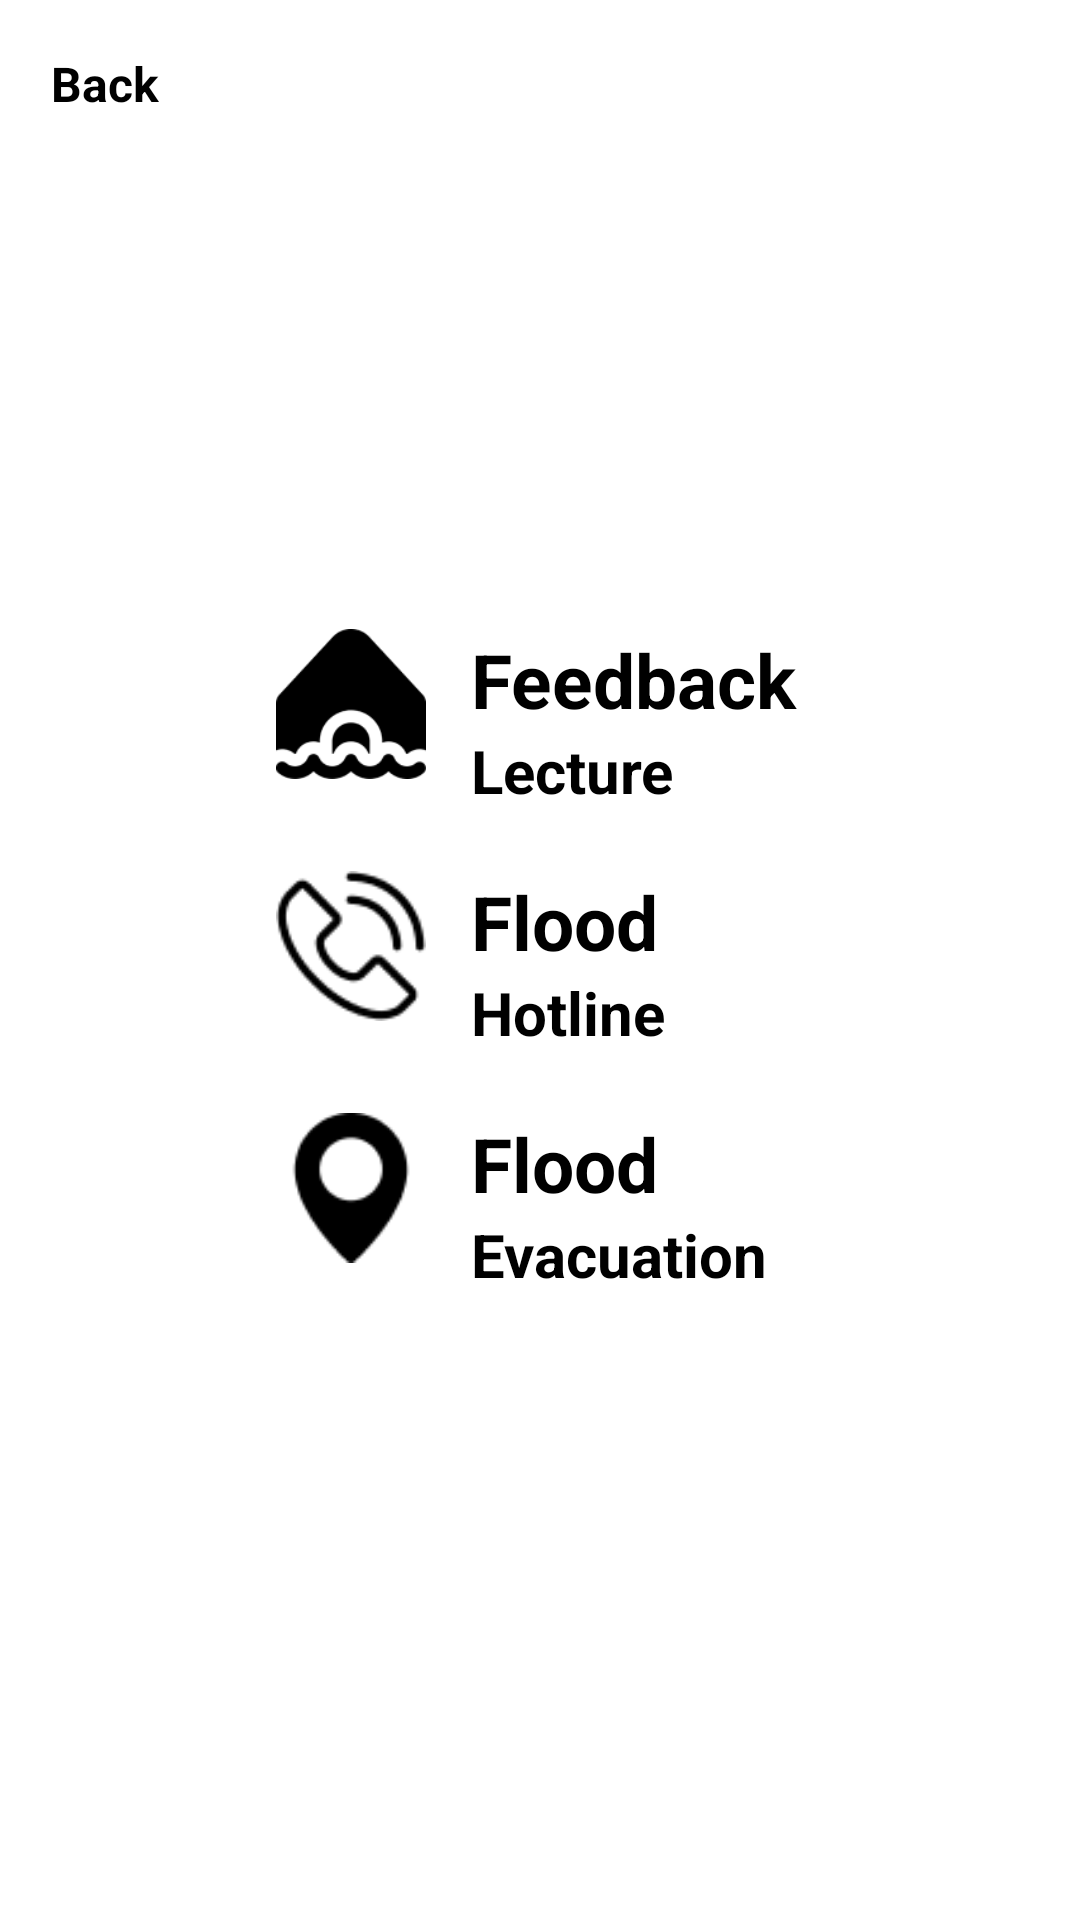

Produce the Android XML layout that renders to this screen, including the resource entries it uses.
<!-- AndroidManifest.xml: application theme Theme.ProtectPlus -->
<!-- res/layout/activity_directory.xml -->
<?xml version="1.0" encoding="utf-8"?>
<RelativeLayout xmlns:android="http://schemas.android.com/apk/res/android"
    xmlns:app="http://schemas.android.com/apk/res-auto"
    xmlns:tools="http://schemas.android.com/tools"
    android:layout_width="match_parent"
    android:layout_height="match_parent"
    tools:context=".view.Directory">

    <LinearLayout
        android:layout_width="match_parent"
        android:layout_height="match_parent"
        android:orientation="vertical"
        android:layout_margin="17dp">

        <LinearLayout
            android:layout_width="match_parent"
            android:layout_height="wrap_content"
            android:orientation="horizontal">

            <TextView
                android:id="@+id/back_btn"
                android:layout_width="wrap_content"
                android:layout_height="wrap_content"
                android:text="Back"
                android:textSize="16dp"
                android:textStyle="bold"/>

        </LinearLayout>

        <LinearLayout
            android:layout_width="match_parent"
            android:layout_height="match_parent"
            android:orientation="vertical"
            android:gravity="center">

            <LinearLayout
                android:layout_width="match_parent"
                android:layout_height="wrap_content"
                android:orientation="horizontal"
                android:layout_marginBottom="20dp"
                android:layout_marginLeft="50dp">

                <ImageView
                    android:layout_width="50dp"
                    android:layout_height="50dp"
                    android:src="@drawable/flood_icon"
                    android:layout_marginRight="15dp"/>

                <LinearLayout
                    android:layout_width="wrap_content"
                    android:layout_height="wrap_content"
                    android:orientation="vertical">

                    <TextView
                        android:layout_width="wrap_content"
                        android:layout_height="wrap_content"
                        android:text="Feedback"
                        android:textSize="25dp"
                        android:textStyle="bold"/>
                    <TextView
                        android:layout_width="wrap_content"
                        android:layout_height="wrap_content"
                        android:text="Lecture"
                        android:textSize="20dp"
                        android:textStyle="bold"/>

                </LinearLayout>

            </LinearLayout>


            <LinearLayout
                android:layout_width="match_parent"
                android:layout_height="wrap_content"
                android:orientation="horizontal"
                android:layout_marginBottom="20dp"
                android:layout_marginLeft="50dp">

                <ImageView
                    android:layout_width="50dp"
                    android:layout_height="50dp"
                    android:src="@drawable/directory_icon"
                    android:layout_marginRight="15dp"/>

                <LinearLayout
                    android:layout_width="wrap_content"
                    android:layout_height="wrap_content"
                    android:orientation="vertical">

                    <TextView
                        android:layout_width="wrap_content"
                        android:layout_height="wrap_content"
                        android:text="Flood"
                        android:textSize="25dp"
                        android:textStyle="bold"/>
                    <TextView
                        android:layout_width="wrap_content"
                        android:layout_height="wrap_content"
                        android:text="Hotline"
                        android:textSize="20dp"
                        android:textStyle="bold"/>

                </LinearLayout>

            </LinearLayout>

            <LinearLayout
                android:layout_width="match_parent"
                android:layout_height="wrap_content"
                android:orientation="horizontal"
                android:layout_marginBottom="20dp"
                android:layout_marginLeft="50dp">

                <ImageView
                    android:layout_width="50dp"
                    android:layout_height="50dp"
                    android:src="@drawable/location_icon"
                    android:layout_marginRight="15dp"/>

                <LinearLayout
                    android:layout_width="wrap_content"
                    android:layout_height="wrap_content"
                    android:orientation="vertical">

                    <TextView
                        android:layout_width="wrap_content"
                        android:layout_height="wrap_content"
                        android:text="Flood"
                        android:textSize="25dp"
                        android:textStyle="bold"/>
                    <TextView
                        android:layout_width="wrap_content"
                        android:layout_height="wrap_content"
                        android:text="Evacuation"
                        android:textSize="20dp"
                        android:textStyle="bold"/>

                </LinearLayout>

            </LinearLayout>
        </LinearLayout>


    </LinearLayout>

</RelativeLayout>
<!-- resources referenced by this layout -->
<resources>
  <!-- drawable directory_icon: png bitmap (drawable, 1720 bytes) -->
  <!-- drawable flood_icon: png bitmap (drawable, 2899 bytes) -->
  <!-- drawable location_icon: png bitmap (drawable, 1042 bytes) -->
  <style name="Theme.ProtectPlus" parent="Base.Theme.ProtectPlus" />
  <style name="Base.Theme.ProtectPlus" parent="Theme.Material3.DayNight.NoActionBar">
          
          <item name="colorPrimary">@color/colorPrimary</item>
          
          <item name="colorPrimaryDark">@color/colorPrimaryDark</item>
          
          <item name="colorAccent">@color/white</item>
          
          <item name="android:colorBackground">@color/white</item>
  
          <item name="colorSurface">@color/white</item> 
          <item name="colorOnSurface">@color/black</item> 
          <item name="boxStrokeColor">@color/black</item> 
          <item name="boxStrokeErrorColor">@color/colorPrimaryDark</item>
  
          <item name="android:textColor">@color/black</item>
  
      </style>
  <color name="colorPrimary">#388E3C</color>
  <color name="colorPrimaryDark">#2E7D32</color>
  <color name="white">#FFFFFFFF</color>
  <color name="black">#FF000000</color>
</resources>
